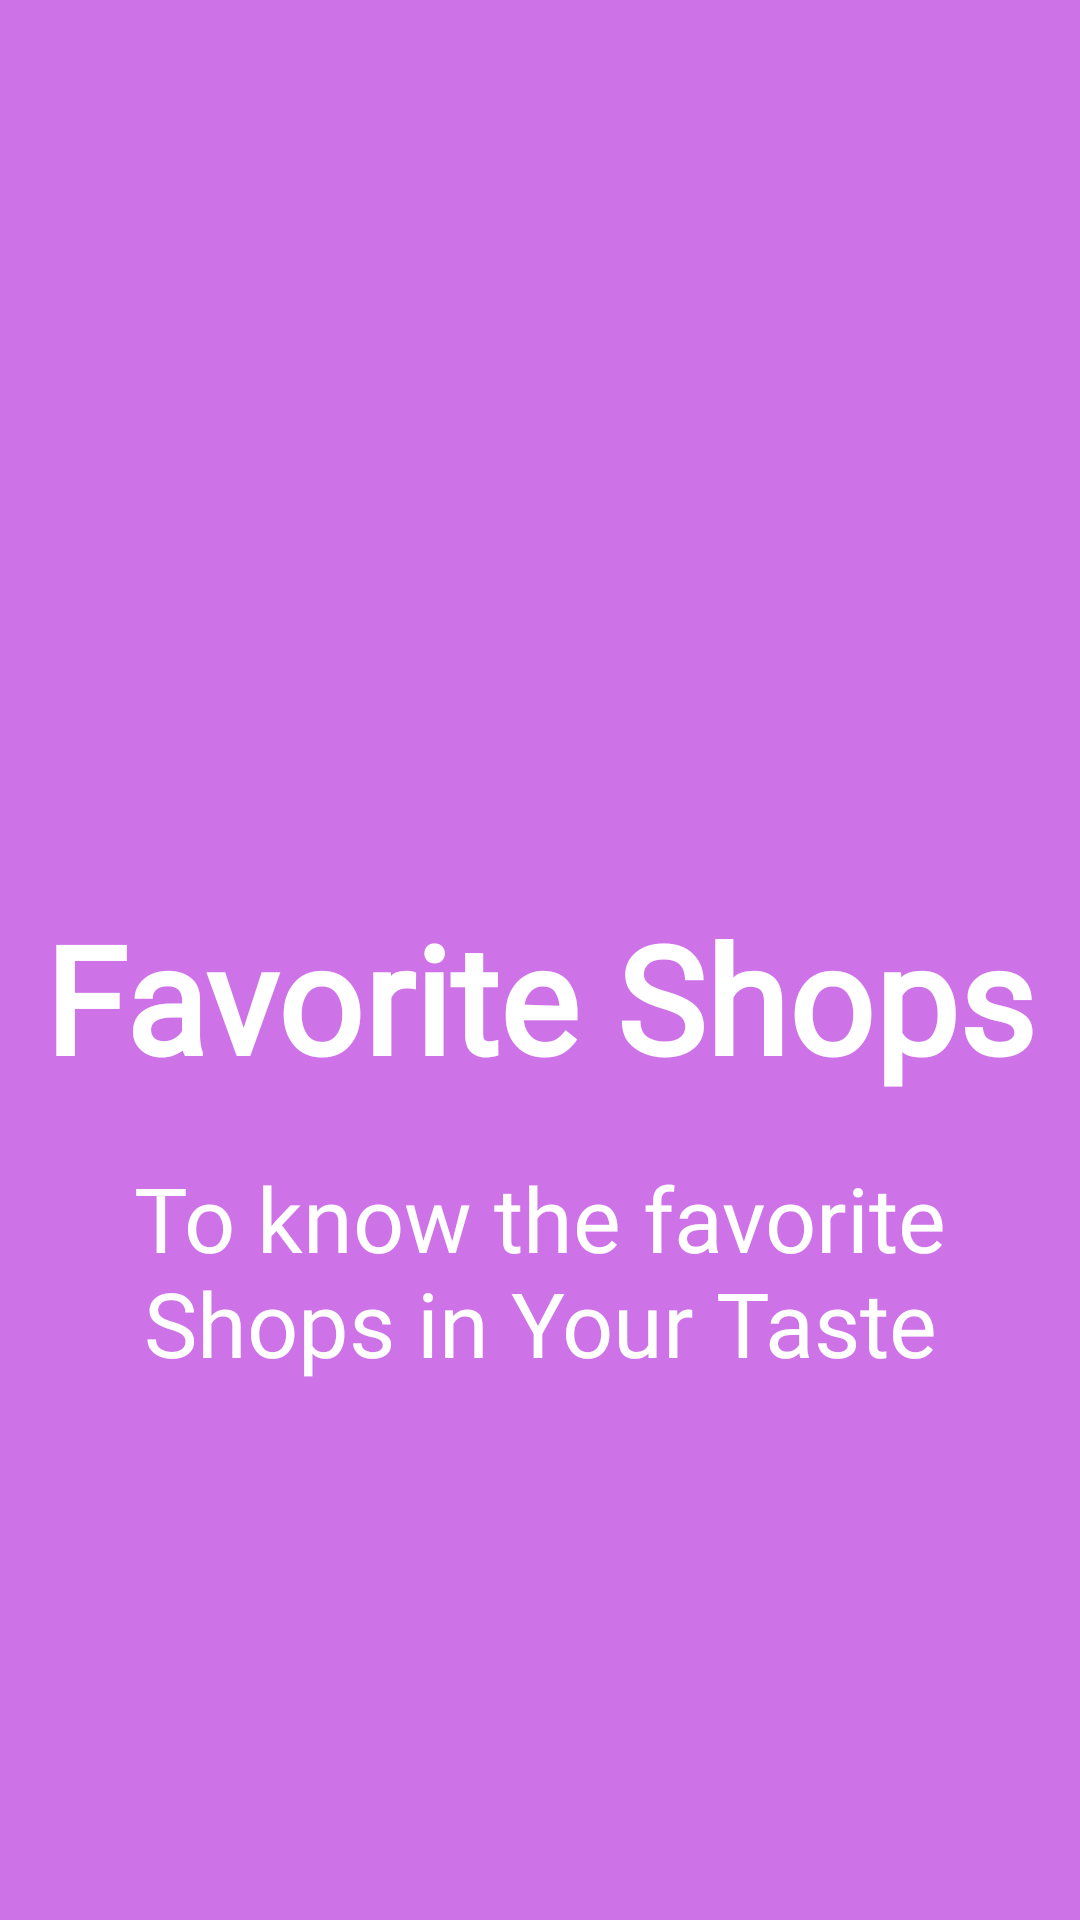

Here is an Android app screen rendered from its layout file. Give the layout XML and the strings, colors and styles it references.
<!-- AndroidManifest.xml: application theme AppTheme -->
<!-- res/layout/choosing.xml -->
<?xml version="1.0" encoding="utf-8"?>
<RelativeLayout xmlns:android="http://schemas.android.com/apk/res/android"
    android:orientation="vertical"
    android:layout_width="match_parent"
    android:layout_height="match_parent">

    <RelativeLayout xmlns:android="http://schemas.android.com/apk/res/android"
        android:layout_width="match_parent"
        android:layout_height="match_parent"
        android:background="@color/bg_screen2">

        <LinearLayout
            android:layout_width="wrap_content"
            android:layout_height="wrap_content"
            android:layout_centerInParent="true"
            android:gravity="center_horizontal"
            android:orientation="vertical">

            <ImageView
                android:layout_width="@dimen/img_width_height"
                android:layout_height="@dimen/img_width_height">

            </ImageView>
            

            <TextView
                android:layout_width="wrap_content"
                android:layout_height="wrap_content"
                android:fontFamily="@font/baskvill"
                android:text="@string/slide_2_title"
                android:textColor="@android:color/white"
                android:textSize="50dp"
                android:textStyle="bold" />

            <TextView
                android:layout_width="wrap_content"
                android:layout_height="wrap_content"
                android:layout_marginTop="20dp"
                android:paddingLeft="@dimen/desc_padding"
                android:paddingRight="@dimen/desc_padding"
                android:text="@string/slide_2_desc"
                android:textAlignment="center"
                android:fontFamily="@font/baskvill"
                android:textColor="@android:color/white"
                android:textSize="30dp" />

        </LinearLayout>


    </RelativeLayout>


</RelativeLayout>
<!-- resources referenced by this layout -->
<resources>
  <color name="bg_screen2">#ce72e7</color>
  <dimen name="desc_padding">40dp</dimen>
  <dimen name="img_width_height">120dp</dimen>
  <string name="slide_2_desc">To know the favorite Shops in Your Taste</string>
  <string name="slide_2_title">Favorite Shops</string>
  <style name="AppTheme" parent="Theme.AppCompat.Light.DarkActionBar">
          
          <item name="colorPrimary">@color/colorPrimary</item>
          <item name="colorPrimaryDark">@color/colorPrimaryDark</item>
          <item name="colorAccent">@color/colorAccent</item>
      </style>
  <color name="colorPrimary">#FD40FA</color>
  <color name="colorPrimaryDark">#F2F50ADC</color>
  <color name="colorAccent">#F73FD0</color>
</resources>
